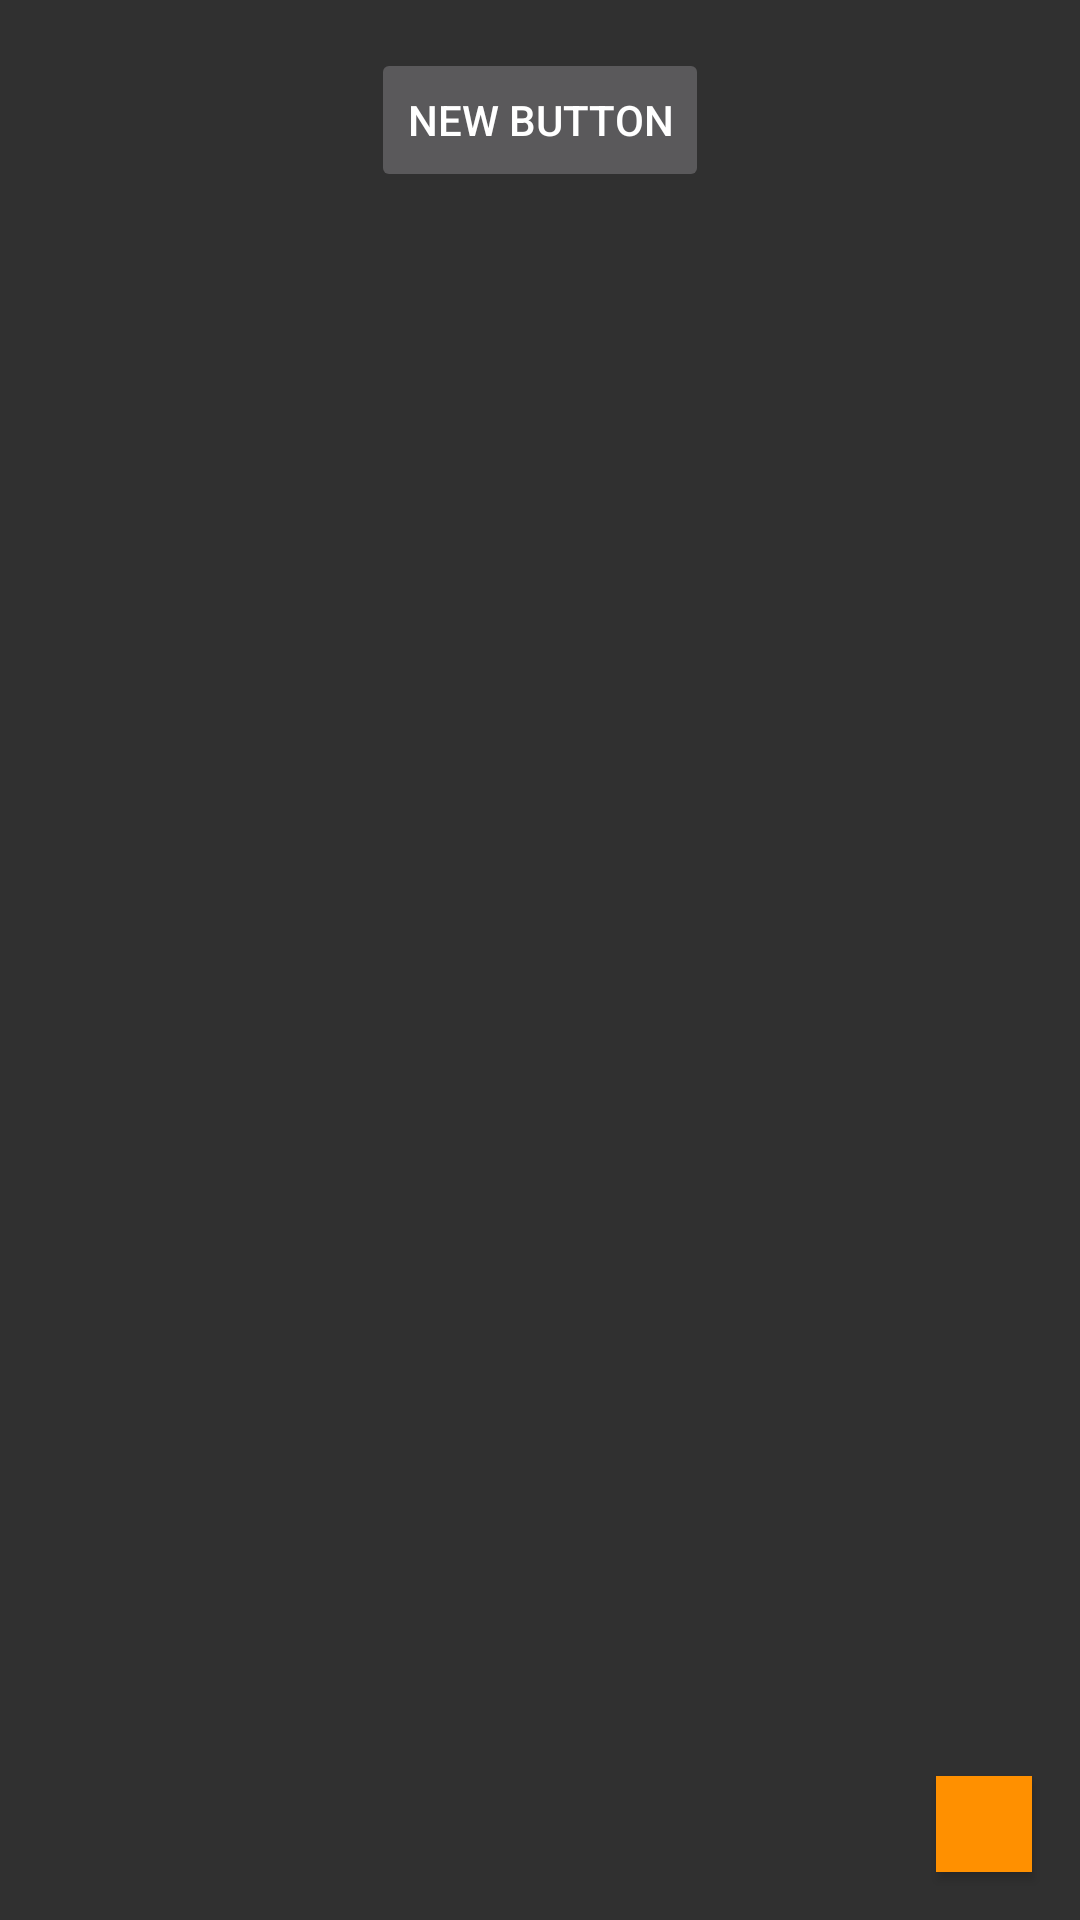

Here is an Android app screen rendered from its layout file. Give the layout XML and the strings, colors and styles it references.
<!-- AndroidManifest.xml: application theme AppTheme -->
<!-- res/layout/activity_state_list.xml -->
<?xml version="1.0" encoding="utf-8"?>
<FrameLayout xmlns:android="http://schemas.android.com/apk/res/android"
             android:layout_width="match_parent"
             android:layout_height="match_parent">

    <ImageButton
            android:layout_width="wrap_content"
            android:layout_height="wrap_content"
            android:id="@+id/fab"
            android:elevation="2dp"
            android:stateListAnimator="@drawable/z_animator"
            android:layout_gravity="right|bottom"
            android:background="@drawable/fab_selector"
            android:src="@drawable/ic_call"
            android:padding="16dp"
            android:layout_margin="16dp"/>

    <Button
            android:layout_width="wrap_content"
            android:layout_height="wrap_content"
            android:text="New Button"
            android:id="@+id/button"
            android:layout_gravity="center_horizontal|top"
            android:stateListAnimator="@drawable/scale_animator"
            android:layout_marginTop="16dp"/>
</FrameLayout>
<!-- resources referenced by this layout -->
<resources>
  <!-- drawable fab_selector (drawable) -->
  <?xml version="1.0" encoding="utf-8"?>
  <selector xmlns:android="http://schemas.android.com/apk/res/android">
      <item android:state_pressed="true" >
          <color android:color="@color/primary_dark" />
      </item>
      <item android:drawable="@color/primary" />
  </selector>
  <!-- drawable scale_animator (drawable) -->
  <selector xmlns:android="http://schemas.android.com/apk/res/android">
      <item android:state_pressed="true">
          <set>
              <objectAnimator android:propertyName="scaleX"
                              android:duration="@android:integer/config_shortAnimTime"
                              android:valueTo="1.2"
                              android:valueType="floatType"/>
              <objectAnimator android:propertyName="scaleY"
                              android:duration="@android:integer/config_shortAnimTime"
                              android:valueTo="1.2"
                              android:valueType="floatType"/>
              
          </set>
      </item>
      <item>
          <set>
              <objectAnimator android:propertyName="scaleX"
                              android:duration="@android:integer/config_shortAnimTime"
                              android:valueTo="1"
                              android:valueType="floatType"/>
              <objectAnimator android:propertyName="scaleY"
                              android:duration="@android:integer/config_shortAnimTime"
                              android:valueTo="1"
                              android:valueType="floatType"/>
          </set>
      </item>
  </selector>
  <!-- drawable z_animator (drawable) -->
  <selector xmlns:android="http://schemas.android.com/apk/res/android">
      <item android:state_pressed="true">
          <set>
              <objectAnimator android:propertyName="translationZ"
                              android:duration="@android:integer/config_shortAnimTime"
                              android:valueTo="4dp"
                              android:valueType="floatType"/>
          </set>
      </item>
      <item>
          <set>
              <objectAnimator android:propertyName="translationZ"
                              android:duration="100"
                              android:valueTo="0"
                              android:valueType="floatType"/>
          </set>
      </item>
  </selector>
  <style name="AppTheme" parent="android:Theme.Material.Light.DarkActionBar">
      </style>
  <color name="primary_dark">#B26500</color>
  <color name="primary">#FF9000</color>
</resources>
